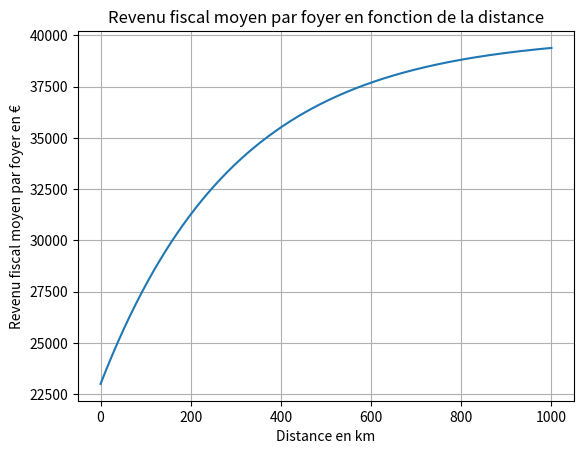

Source code (Python):
import numpy as np
import matplotlib.pyplot as plt


# Modèle exponentiel
def calcul_exp(rev_fin,rev_init,seuil,dist):
    """
    Calcule le revenu fiscal moyen des foyers
     
    param rev_fin : revenu fiscal moyen limite quand la distance tant vers l'infini
    type rev_fin : float
    param rev_init : revenu fiscal moyen des familles habitant sur le lieu d'étude
    type rev_init : float
    param seuil : distance type
    type seuil : float
    param dist : tableau des distances dont on souhaite connaître le revenu fiscal moyen
    type dist : array
    
    return : tableau des revenus fiscaux moyens 
    rtype : array
    """
    revenus = (rev_fin-rev_init)*(1-np.exp(-dist/seuil)) +rev_init
    return revenus

def estime_revenu(rev_moyen=17000,ecart_type=2000):
    """
    Calcule le revenu fiscal à l'aide d'une loi normale
    
    param rev_moyen : revenu fiscal moyen (moyenne de la loi normale)
    type rev_fin : float (par défaut l'étudiant est boursier le revenu moyen est de 17000€)
    param ecart_type : écart type de la loi normale
    type ecart_type : float (par défaut pour les boursiers l'écart type des revenus est de 2000€)
    
    """
    return np.random.randn(1)*ecart_type+rev_moyen

abscisse = np.linspace(0,1000,1000)
est_boursier = False

rev_init = 23000
rev_fin = 40000
dist = 0
seuil = 300

rev_moyen = calcul_exp(rev_fin,rev_init,seuil,dist)
ecart_type = 5000

# Si l'étuiant est boursier, on garde les valeurs par défaut, sinon on utilise les valeurs adaptées à la distance
if est_boursier:
    revenu_fisc = estime_revenu()
else:
    revenu_fisc = estime_revenu(rev_moyen,ecart_type)

# Affichage de la courbe
ordonnee = calcul_exp(rev_fin,rev_init,seuil,abscisse)

plt.figure()
plt.plot(abscisse,ordonnee)
plt.title("Revenu fiscal moyen par foyer en fonction de la distance")
plt.xlabel("Distance en km")
plt.ylabel("Revenu fiscal moyen par foyer en €")
plt.grid()
plt.show()

print("Le revenu fiscal est : "+str(revenu_fisc[0])+" €")
    